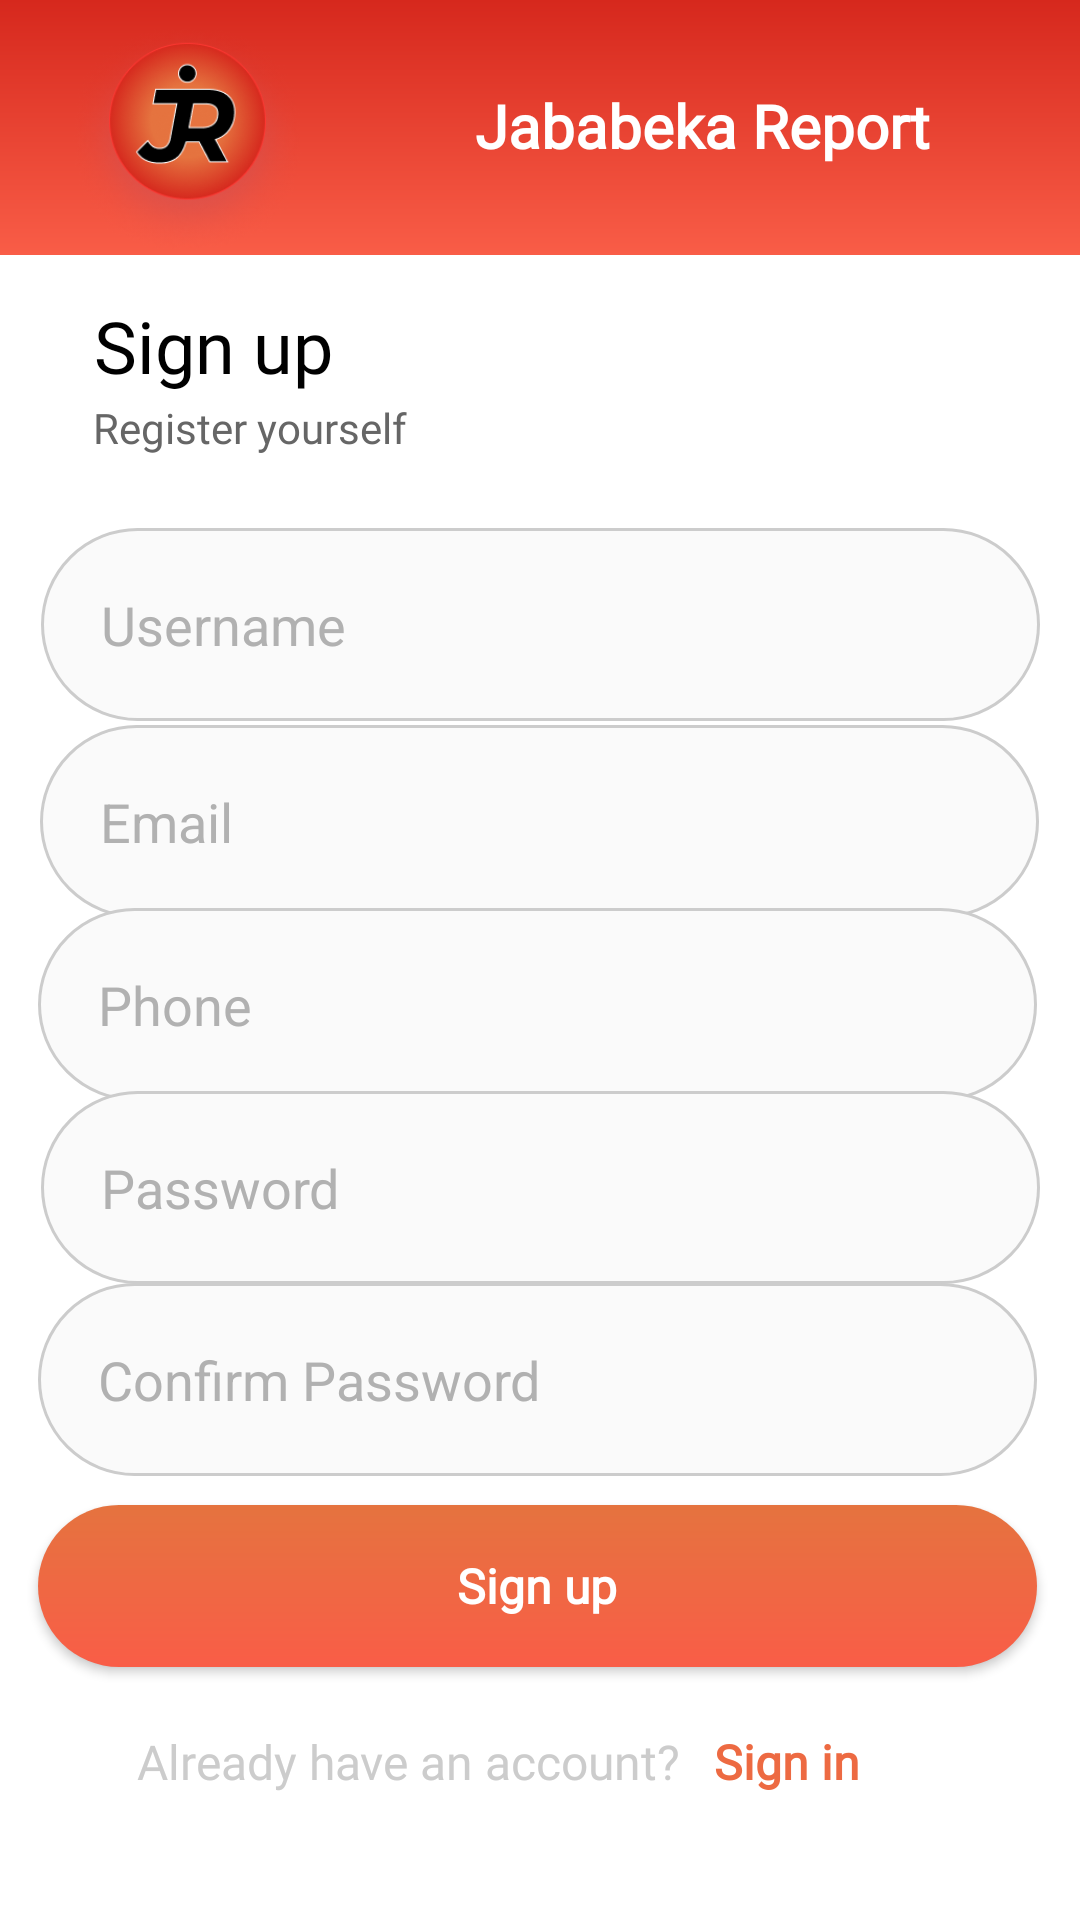

This screen was rendered from an Android layout file. Write that file and the resources it references.
<!-- AndroidManifest.xml: application theme Theme.Group_FinalProject -->
<!-- res/layout/activity_sign_up.xml -->
<?xml version="1.0" encoding="utf-8"?>
<androidx.constraintlayout.widget.ConstraintLayout xmlns:android="http://schemas.android.com/apk/res/android"
    xmlns:app="http://schemas.android.com/apk/res-auto"
    xmlns:tools="http://schemas.android.com/tools"
    android:layout_width="match_parent"
    android:layout_height="match_parent"
    android:backgroundTint="#F95D47"
    tools:context=".Activity.MainActivity">

    <EditText
        android:id="@+id/et_email"
        android:layout_width="333dp"
        android:layout_height="wrap_content"
        android:background="@drawable/custom_text_input"
        android:hint="Email"
        android:inputType="textEmailAddress"
        android:padding="20dp"
        android:textAlignment="gravity"
        android:textColorHint="#B1B1B1"
        app:layout_constraintBottom_toBottomOf="parent"
        app:layout_constraintEnd_toEndOf="parent"
        app:layout_constraintHorizontal_bias="0.494"
        app:layout_constraintStart_toStartOf="parent"
        app:layout_constraintTop_toTopOf="parent"
        app:layout_constraintVertical_bias="0.42" />

    <EditText
        android:id="@+id/et_phone"
        android:layout_width="333dp"
        android:layout_height="wrap_content"
        android:background="@drawable/custom_text_input"
        android:hint="Phone"
        android:padding="20dp"
        android:textAlignment="gravity"
        android:textColorHint="#B1B1B1"
        app:layout_constraintBottom_toBottomOf="parent"
        app:layout_constraintEnd_toEndOf="parent"
        app:layout_constraintHorizontal_bias="0.474"
        app:layout_constraintStart_toStartOf="parent"
        app:layout_constraintTop_toTopOf="parent"
        app:layout_constraintVertical_bias="0.526" />

    <EditText
        android:id="@+id/et_password"
        android:layout_width="333dp"
        android:layout_height="wrap_content"
        android:background="@drawable/custom_text_input"
        android:hint="Password"
        android:inputType="textPassword"
        android:padding="20dp"
        android:textAlignment="gravity"
        android:textColorHint="#B1B1B1"
        app:layout_constraintBottom_toBottomOf="parent"
        app:layout_constraintEnd_toEndOf="parent"
        app:layout_constraintStart_toStartOf="parent"
        app:layout_constraintTop_toTopOf="parent"
        app:layout_constraintVertical_bias="0.632" />

    <EditText
        android:id="@+id/et_confirm_password"
        android:layout_width="333dp"
        android:layout_height="wrap_content"
        android:background="@drawable/custom_text_input"
        android:hint="Confirm Password"
        android:inputType="textPassword"
        android:padding="20dp"
        android:textAlignment="gravity"
        android:textColorHint="#B1B1B1"
        app:layout_constraintBottom_toBottomOf="parent"
        app:layout_constraintEnd_toEndOf="parent"
        app:layout_constraintHorizontal_bias="0.474"
        app:layout_constraintStart_toStartOf="parent"
        app:layout_constraintTop_toTopOf="parent"
        app:layout_constraintVertical_bias="0.743" />

    <View
        android:id="@+id/view"
        android:layout_width="394dp"
        android:layout_height="85dp"
        android:layout_marginBottom="80dp"
        android:background="@drawable/custom_action_bar"
        app:layout_constraintBottom_toBottomOf="parent"
        app:layout_constraintEnd_toEndOf="parent"
        app:layout_constraintStart_toStartOf="parent"
        app:layout_constraintTop_toTopOf="parent"
        app:layout_constraintVertical_bias="0.0" />

    <TextView
        android:id="@+id/textView2"
        android:layout_width="wrap_content"
        android:layout_height="wrap_content"
        android:fontFamily="@font/montserrat"
        android:text="Sign up"
        android:textColor="#000000"
        android:textSize="24dp"
        app:layout_constraintBottom_toBottomOf="parent"
        app:layout_constraintEnd_toEndOf="parent"
        app:layout_constraintHorizontal_bias="0.112"
        app:layout_constraintStart_toStartOf="parent"
        app:layout_constraintTop_toTopOf="parent"
        app:layout_constraintVertical_bias="0.163" />

    <TextView
        android:id="@+id/textView"
        android:layout_width="0dp"
        android:layout_height="0dp"
        android:layout_marginEnd="1dp"
        android:layout_marginBottom="1dp"
        android:fontFamily="@font/montserrat"
        android:gravity="center"
        android:text="Jababeka Report"
        android:textAlignment="center"
        android:textColor="#FFFFFF"
        android:textSize="20sp"
        android:textStyle="bold"
        app:layout_constraintBottom_toBottomOf="@+id/view"
        app:layout_constraintEnd_toEndOf="parent"
        app:layout_constraintStart_toEndOf="@+id/imageView"
        app:layout_constraintTop_toTopOf="parent" />

    <ImageView
        android:id="@+id/imageView"
        android:layout_width="93dp"
        android:layout_height="77dp"
        android:layout_marginStart="16dp"
        app:layout_constraintBottom_toBottomOf="@+id/view"
        app:layout_constraintEnd_toStartOf="@+id/textView"
        app:layout_constraintStart_toStartOf="parent"
        app:layout_constraintTop_toTopOf="parent"
        app:layout_constraintVertical_bias="1.0"
        app:srcCompat="@drawable/r_logo" />

    <TextView
        android:id="@+id/textView3"
        android:layout_width="wrap_content"
        android:layout_height="wrap_content"
        android:fontFamily="@font/montserrat"
        android:text="Register yourself"
        android:textColor="#666666"
        android:textSize="14dp"
        app:layout_constraintBottom_toBottomOf="parent"
        app:layout_constraintEnd_toEndOf="parent"
        app:layout_constraintHorizontal_bias="0.121"
        app:layout_constraintStart_toStartOf="parent"
        app:layout_constraintTop_toTopOf="parent"
        app:layout_constraintVertical_bias="0.214" />

    <EditText
        android:id="@+id/et_username"
        android:layout_width="333dp"
        android:layout_height="wrap_content"
        android:background="@drawable/custom_text_input"
        android:hint="Username"
        android:padding="20dp"
        android:textAlignment="gravity"
        android:textColorHint="#B1B1B1"
        app:layout_constraintBottom_toBottomOf="parent"
        app:layout_constraintEnd_toEndOf="parent"
        app:layout_constraintStart_toStartOf="parent"
        app:layout_constraintTop_toTopOf="parent"
        app:layout_constraintVertical_bias="0.306" />

    <androidx.appcompat.widget.AppCompatButton
        android:id="@+id/btn_add_report"
        android:layout_width="333dp"
        android:layout_height="54dp"
        android:background="@drawable/sign_in_btn"
        android:fontFamily="@font/montserrat"
        android:text="Sign up"
        android:textAllCaps="false"
        android:textColor="#ffffff"
        android:textSize="16dp"
        android:textStyle="bold"
        app:layout_constraintBottom_toBottomOf="parent"
        app:layout_constraintEnd_toEndOf="parent"
        app:layout_constraintHorizontal_bias="0.474"
        app:layout_constraintStart_toStartOf="parent"
        app:layout_constraintTop_toTopOf="parent"
        app:layout_constraintVertical_bias="0.856" />

    <TextView
        android:id="@+id/textView5"
        android:layout_width="wrap_content"
        android:layout_height="wrap_content"
        android:fontFamily="@font/montserrat"
        android:text="Already have an account?"
        android:textColor="#CCCCCC"
        android:textSize="16dp"
        app:layout_constraintBottom_toBottomOf="parent"
        app:layout_constraintEnd_toEndOf="parent"
        app:layout_constraintHorizontal_bias="0.256"
        app:layout_constraintStart_toStartOf="parent"
        app:layout_constraintTop_toTopOf="parent"
        app:layout_constraintVertical_bias="0.932" />

    <TextView
        android:id="@+id/textView6"
        android:layout_width="wrap_content"
        android:layout_height="wrap_content"
        android:fontFamily="@font/montserrat"
        android:text="Sign in"
        android:textColor="#ED6A42"
        android:textSize="16dp"
        android:textStyle="bold"
        app:layout_constraintBottom_toBottomOf="parent"
        app:layout_constraintEnd_toEndOf="parent"
        app:layout_constraintHorizontal_bias="0.764"
        app:layout_constraintStart_toStartOf="parent"
        app:layout_constraintTop_toTopOf="parent"
        app:layout_constraintVertical_bias="0.932" />


</androidx.constraintlayout.widget.ConstraintLayout>
<!-- resources referenced by this layout -->
<resources>
  <!-- drawable custom_action_bar (drawable) -->
  <?xml version="1.0" encoding="utf-8"?>
  <shape xmlns:android="http://schemas.android.com/apk/res/android"
      android:shape="rectangle">
      <gradient android:startColor="#D6281D"
          android:endColor="#F95D47"
          android:angle="270" />
  </shape>
  <!-- drawable custom_text_input (drawable) -->
  <?xml version="1.0" encoding="utf-8"?>
  <shape xmlns:android="http://schemas.android.com/apk/res/android" >
  
      <solid android:color="#FAFAFA" />
  
      <stroke
          android:width="1dp"
          android:color="#cccccc"
           />
      <corners
          android:radius="999dp"
          />
  
  </shape>
  <!-- drawable r_logo: png bitmap (drawable, 55556 bytes) -->
  <!-- drawable sign_in_btn (drawable) -->
  <?xml version="1.0" encoding="utf-8"?>
  <shape xmlns:android="http://schemas.android.com/apk/res/android"
      android:shape="rectangle">
      <gradient android:startColor="#E5733F"
          android:endColor="#F95D47"
          android:angle="270" />
      <corners android:radius="999dp" />
  </shape>
  <style name="Theme.Group_FinalProject" parent="Theme.MaterialComponents.DayNight.DarkActionBar">
          
          <item name="colorPrimary">@color/purple_500</item>
          <item name="colorPrimaryVariant">@color/purple_700</item>
          <item name="colorOnPrimary">@color/white</item>
          
          <item name="colorSecondary">@color/teal_200</item>
          <item name="colorSecondaryVariant">@color/teal_700</item>
          <item name="colorOnSecondary">@color/black</item>
          
          <item name="android:statusBarColor" tools:targetApi="l">?attr/colorPrimaryVariant</item>
          
      </style>
  <!-- not gathered from this repository: default colours our renderer supplied (Android Studio template values) -->
  <color name="purple_500">#FF6200EE</color>
  <color name="purple_700">#FF3700B3</color>
  <color name="teal_200">#FF03DAC5</color>
  <color name="teal_700">#FF018786</color>
  <color name="black">#FF000000</color>
  <color name="white">#FFFFFFFF</color>
</resources>
